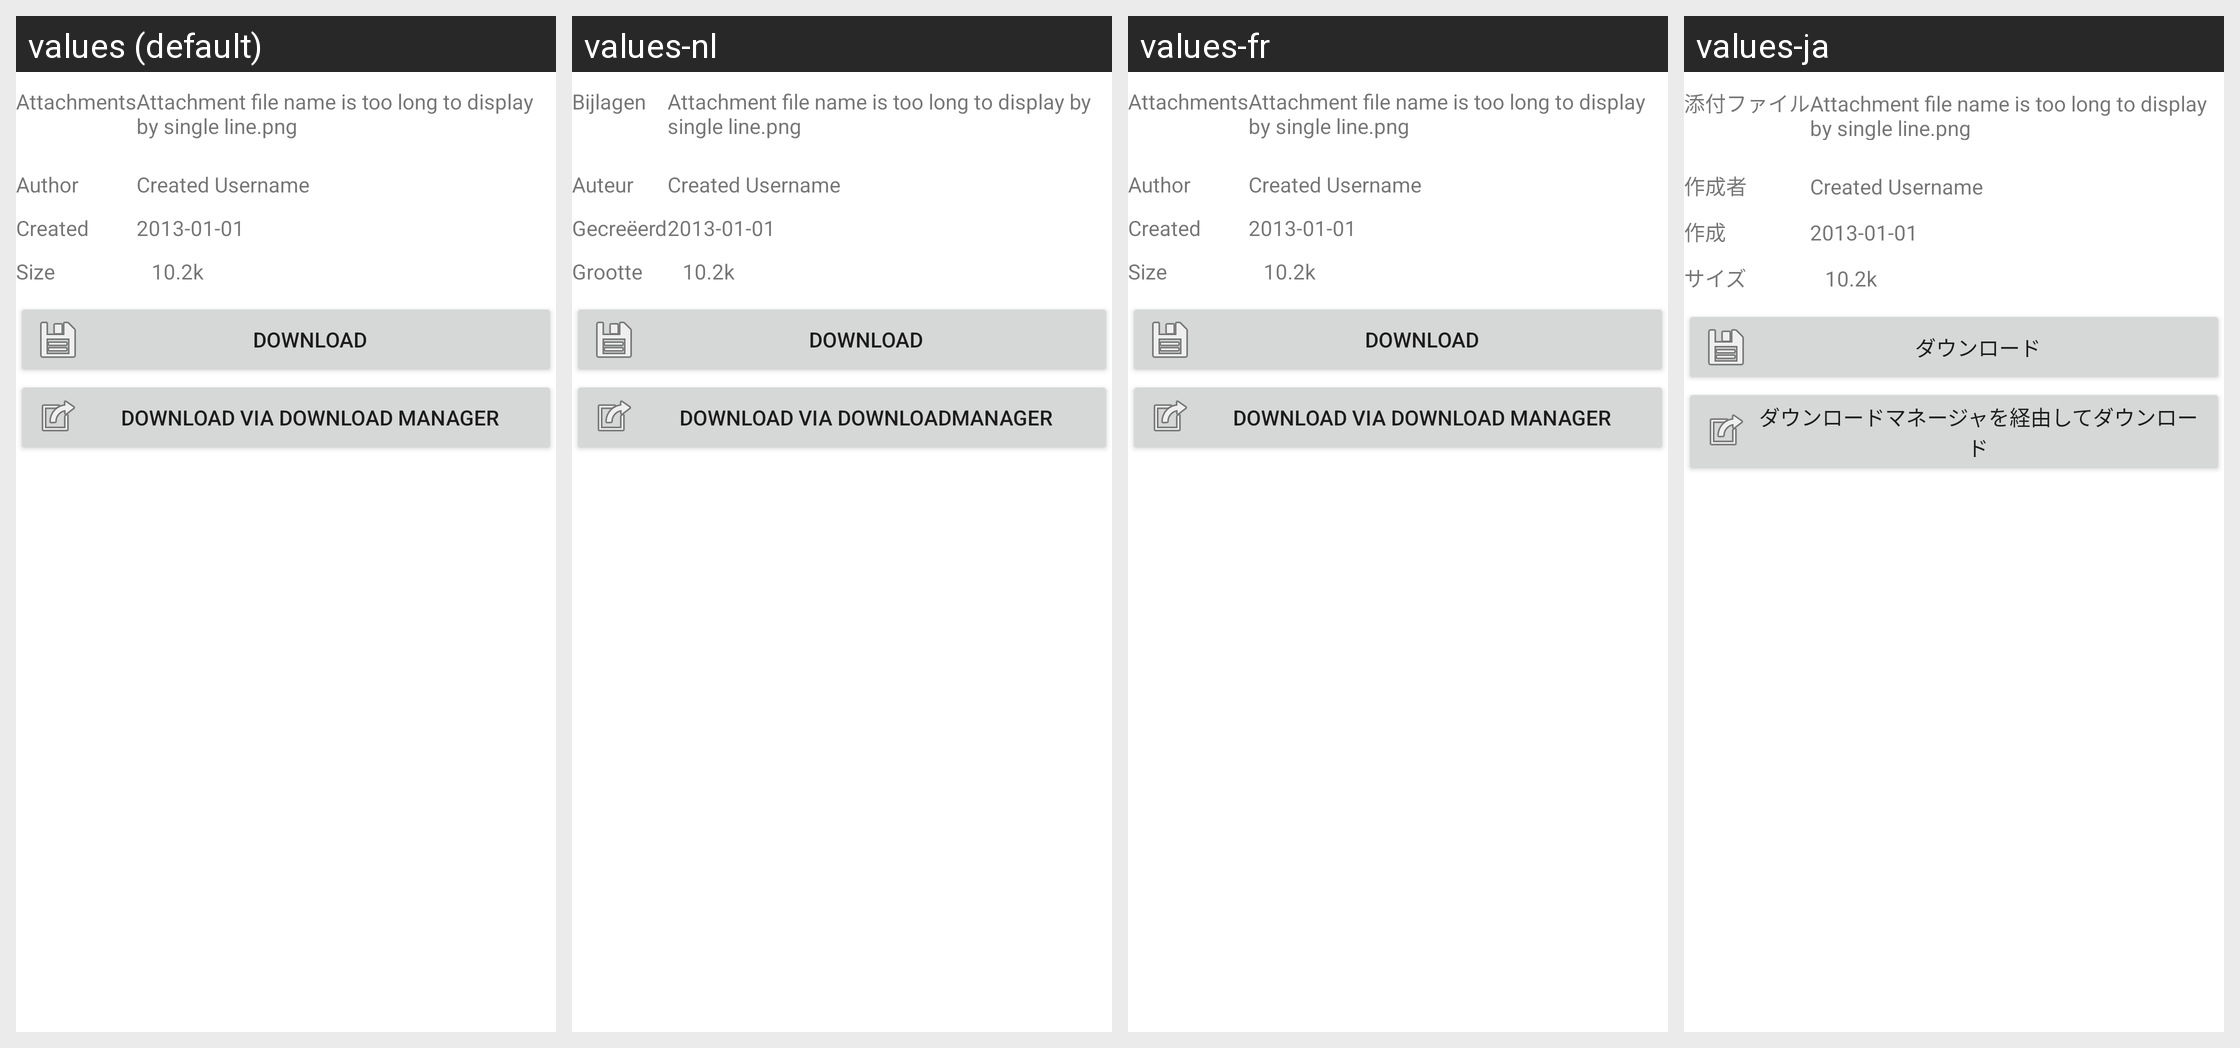

This grid shows one Android layout under several languages. Give, for every string resource on the screen, its name, the default text and each shown locale's text.
Android screen res/layout/page_download.xml rendered under 4 locales, left to right: values (default), values-nl, values-fr, values-ja. Device: Nexus 5 (rendered at 1080×1920; each locale shown at half size, 540×960, under a caption strip naming it); theme Theme.MaterialComponents.DayNight.NoActionBar.
Other locales in the repository, not shown: values-cs, values-de, values-es-rES, values-pt-rBR, values-ru, values-tr-rTR, values-zh.
Strings drawn on this screen, with the default value and each locale's value (text and hints the layout hard-codes, and strings that could not be matched under every locale, appear in the picture but are not listed):

ticket_attachments
  values: Attachments
  values-nl: Bijlagen
  values-fr: Attachments
  values-ja: 添付ファイル

ticket_author
  values: Author
  values-nl: Auteur
  values-fr: Author
  values-ja: 作成者

ticket_created
  values: Created
  values-nl: Gecreëerd
  values-fr: Created
  values-ja: 作成

size
  values: Size
  values-nl: Grootte
  values-fr: Size
  values-ja: サイズ

download
  values: Download
  values-nl: Download
  values-fr: Download
  values-ja: ダウンロード

download_with_manager
  values: Download via Download Manager
  values-nl: Download via downloadmanager
  values-fr: Download via Download Manager
  values-ja: ダウンロードマネージャを経由してダウンロード
